Run: headless pygame with SDL's dummy video driver; simulated clock (each Clock.tick advances the game by its frame time, no real sleeping); random seed 0; keys injected as events and as key.get_pressed() state; mouse plan: one left click at the window centre at the start of phase 2, then a move to the lower-right quarter at the start of phase 3.
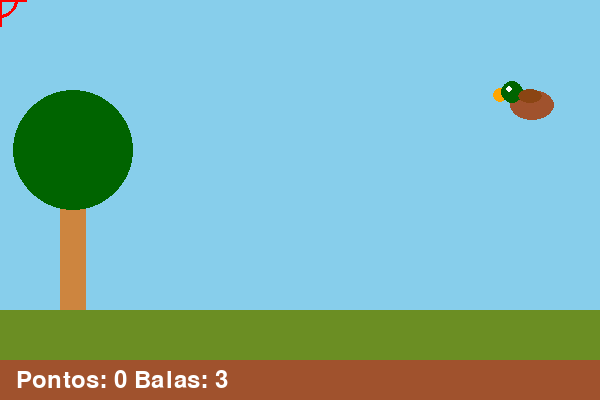
Frame 1 of 4 · flips 1–60 · no input
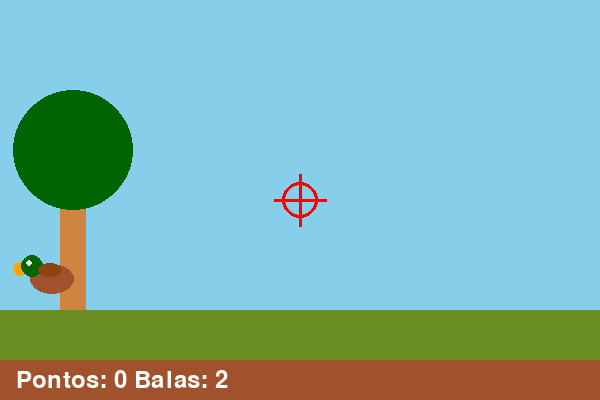
Frame 2 of 4 · flips 61–180 · clicked the window centre · tapped SPACE, RETURN · held RIGHT (→), D
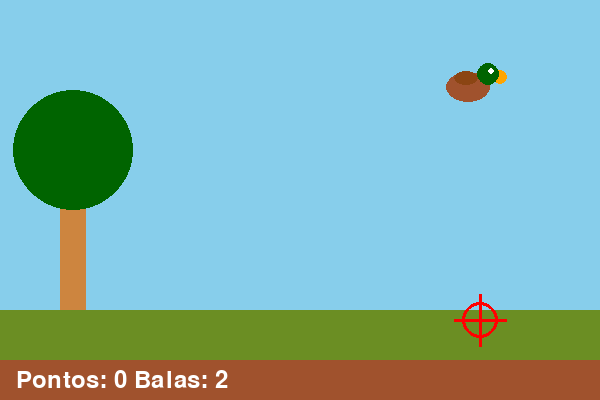
Frame 3 of 4 · flips 181–300 · moved the mouse to the lower-right quarter · held DOWN (↓), S
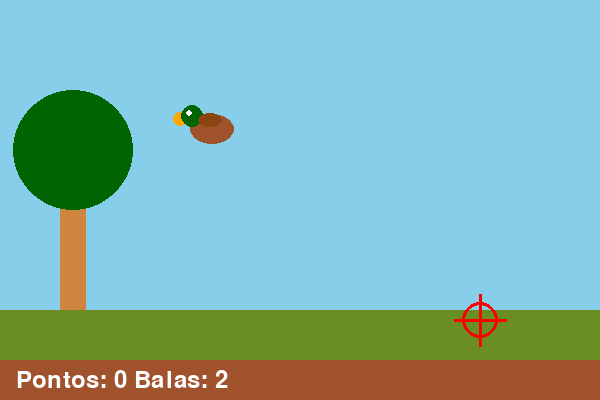
Frame 4 of 4 · flips 301–420 · held LEFT (←), A, UP (↑), W

The pygame program that drew these frames:

import pygame
import random

pygame.init()
tela = pygame.display.set_mode((600, 400))
relogio = pygame.time.Clock()
fonte = pygame.font.Font(None, 36)
pygame.mouse.set_visible(False)
pontos = 0
tiro, tiro_ate =(0,0), 0

def novo_pato():
    x = random.randint(150, 400)
    vx = random.choice([-4, 4])
    return pygame.Rect(x, 270, 44, 30), [vx,-3]

pato, vel = novo_pato()
estado = "voando"
balas = 3

def desenhar_pato(r, lado, agora):
    pygame.draw.ellipse(tela, "sienna", r)
    cx, cy = r.centerx + lado * 20, r.top + 2
    bico = (cx + lado * 12, cy + 3)
    pygame.draw.circle(tela, "orange", bico, 7)
    pygame.draw.circle(tela, "darkgreen", (cx, cy), 11)
    olho = (cx + lado * 3, cy - 3)
    pygame.draw.circle(tela, "white", olho, 3)
    asa = -16 if agora // 120 % 2 else 4
    asa = (r.centerx - 14, r.centery + asa, 24, 14)
    pygame.draw.ellipse(tela, "saddlebrown", asa)

def desenhar_cachorro(x, t, rindo):
    y = 330 - min(t // 4, 90)
    if rindo:
        y += t // 100 % 2 * 6
    cabeca = (x - 30, y, 60, 70)
    pygame.draw.ellipse(tela, "chocolate", cabeca)
    for lado in (-1, 1):
        orelha = (x + lado * 30 -10, y + 10, 20, 40)
        pygame.draw.ellipse(tela, "saddlebrown", orelha)
        olho = (x + lado * 12, y + 22)
        pygame.draw.circle(tela, "black", olho, 5)
    focinho = (x - 16, y + 34, 32, 26)
    pygame.draw.ellipse(tela, "tan", focinho)
    pygame.draw.circle(tela, "black", (x, y + 38), 7)
    if rindo:
        boca = (x - 10, y + 48, 20, 12)
        pygame.draw.ellipse(tela, "darkred", boca)
    else:
        r = pygame.Rect(x - 22, y - 30, 44, 30)
        desenhar_pato(r, 1, 0)

rodando = True
while rodando:
    agora = pygame.time.get_ticks()
    for evento in pygame.event.get():
        if evento.type == pygame.QUIT:
            rodando = False
        clicou = evento.type == pygame.MOUSEBUTTONDOWN
        if clicou and estado == "voando" and balas > 0:
            balas -= 1
            tiro, tiro_ate = evento.pos, agora + 80
            if pato.collidepoint(evento.pos):
                estado, vel = "caindo", [0, 7]
                pontos += 1

    pato.move_ip(vel)
    if estado == "voando":        
        if pato.left < 0 or pato.right > 600:
            vel[0] = -vel[0]
        if pato.top < 0 or pato.bottom > 300:
            vel[1] = -vel[1]
        if balas == 0:
            estado, vel = "fugindo", [0, -6]

    if estado == "caindo" and pato.top > 320:
        estado, inicio, rindo = "cachorro", agora, False
    if estado == "fugindo" and pato.bottom < 0:
        estado, inicio, rindo = "cachorro", agora, True
    if estado == "cachorro" and agora - inicio > 1800:
        pato, vel = novo_pato()
        estado, balas = "voando", 3

    tela.fill("skyblue")
    pygame.draw.rect(tela, "peru", (60, 170, 26, 150))
    pygame.draw.circle(tela, "darkgreen", (73, 150), 60)

    if estado == "cachorro":
        t = agora - inicio
        desenhar_cachorro(pato.centerx, t, rindo)
    else:
        lado = 1 if vel[0] >= 0 else -1
        desenhar_pato(pato, lado, agora)
    pygame.draw.rect(tela, "olivedrab", (0, 310, 600, 90))
    pygame.draw.rect(tela, "sienna", (0, 360, 600, 40))
    texto = f"Pontos: {pontos} Balas: {balas}"
    img = fonte.render(texto, True, "white")
    tela.blit(img, (16, 368))
    if agora < tiro_ate:
        pygame.draw.circle(tela, "yellow", tiro, 22)
    mx, my = pygame.mouse.get_pos()
    pygame.draw.circle(tela, "red", (mx, my), 18, 3)
    for dx, dy in ((26, 0), (0, 26)):
        a, b = (mx - dx, my - dy), (mx + dx, my + dy)
        pygame.draw.line(tela, "red", a, b, 3)
    pygame.display.flip()
    relogio.tick(60)

pygame.quit()
    
